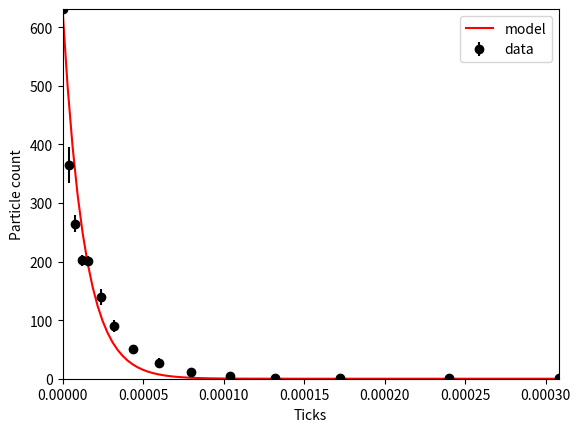

Write the Python code that produced this figure.
#This script used the data extracted from main.py to determine the Temperature

import numpy as np
import matplotlib.pyplot as plt
import scipy.odr as odr

xass = np.array([0.0, 4e-06, 8e-06, 1.2e-05, 1.6e-05, 2.4e-05, 3.2e-05, 4.4e-05, 5.9999999999999995e-05, 7.999999999999999e-05, 0.000104, 0.00013199999999999998, 0.00017199999999999998, 0.00023999999999999998, 0.000308])*1
xerror = np.array([4e-07, 4e-07, 4e-07, 4e-07, 4e-07, 4e-07, 4e-07, 4e-07, 4e-07, 4e-07, 4e-07, 4e-07, 4e-07, 4e-07, 4e-07])*1

yass = [630.8125, 365.3125, 264.5625, 201.9375, 200.375, 139.5, 90.1875, 51.3125, 26.75, 11.6875, 4.1875, 2.0625, 1.0625, 0.75, 0.9375]
yerror = [16.662903220927618, 30.480975111534736, 14.928867798664438, 9.509657919715094, 8.652131240336105, 13.228756555322953, 10.841002894105323, 6.907593195172976, 8.011710179481033, 2.6860461183680373, 2.833256739160784, 1.6381678027601445, 0.5555121510822243, 0.4330127018922193, 0.899218410621135]

blanco = 0

Kb = 1.38e-23
d = 7.5e-7
g = 9.81
c = (np.pi*d*d*d*(1.05-0.997)*g*10*10*10)/(6*Kb)
def f(B, x):
    return yass[0]*np.exp(-c*x/B[0]) + blanco

B_start = [294, 650]

odr_model = odr.Model(f)

odr_data  = odr.RealData(xass,yass,sx=xerror,sy=yerror)

odr_obj   = odr.ODR(odr_data,odr_model,beta0=B_start)

odr_res   = odr_obj.run()

par_best = odr_res.beta
par_sig_ext = odr_res.sd_beta
par_cov = odr_res.cov_beta 
print(" De (INTERNE!) covariantiematrix  = \n", par_cov)
chi2 = odr_res.sum_square
print("\n Chi-squared         = ", chi2)
chi2red = odr_res.res_var
print(" Reduced chi-squared = ", chi2red, "\n")
odr_res.pprint()

xplot = np.linspace(np.min(xass),np.max(xass),num=100)

plt.plot(xplot,f(par_best,xplot),'r-',label="model")
plt.errorbar(xass, yass, yerr=yerror, fmt="ko", label="data")
plt.xlabel("Ticks")
plt.ylabel("Particle count")
plt.xlim(0, max(xass))
plt.ylim(0,max(yass))
plt.legend()
plt.show()
